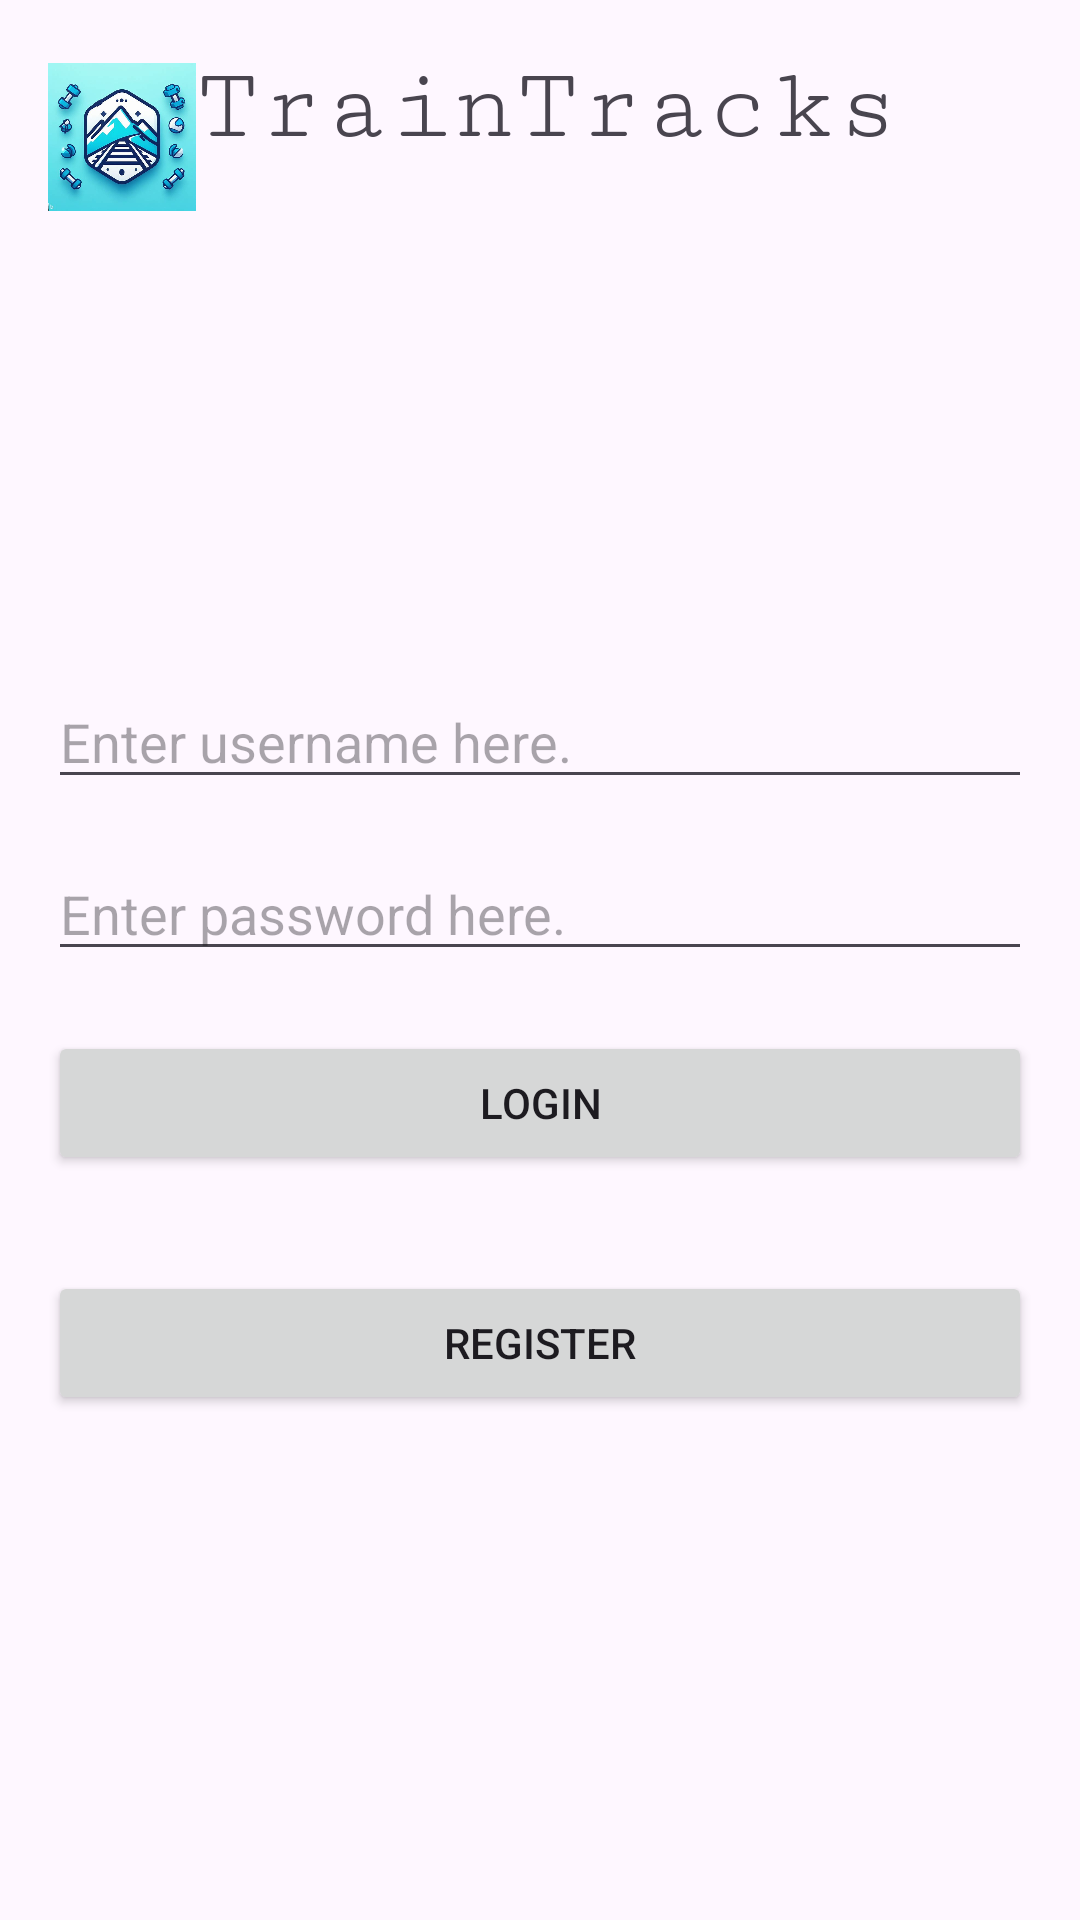

This screen was rendered from an Android layout file. Write that file and the resources it references.
<!-- AndroidManifest.xml: activity theme Theme.TrainTracks -->
<!-- res/layout/activity_main.xml -->
<?xml version="1.0" encoding="utf-8"?>
<RelativeLayout xmlns:android="http://schemas.android.com/apk/res/android"
    android:layout_width="match_parent"
    android:layout_height="match_parent"
    android:padding="16dp">

    <include layout="@layout/activity_banner" />

    <EditText
        android:id="@+id/userName"
        android:layout_width="match_parent"
        android:layout_height="wrap_content"
        android:hint="Enter username here."
        android:layout_centerHorizontal="true"
        android:layout_below="@+id/banner"
        android:layout_marginTop="150dp"/>

    <EditText
        android:id="@+id/userPassword"
        android:layout_width="match_parent"
        android:layout_height="wrap_content"
        android:hint="Enter password here."
        android:layout_centerHorizontal="true"
        android:layout_below="@+id/userName"
        android:layout_marginTop="16dp"/>

    
    <Button
        android:id="@+id/btnLogin"
        android:layout_width="match_parent"
        android:layout_height="wrap_content"
        android:layout_below="@+id/userPassword"
        android:text="Login"
        android:layout_centerHorizontal="true"
        android:layout_marginTop="20dp"
        android:layout_marginBottom="16dp"/>

    
    <Button
        android:id="@+id/btnRegister"
        android:layout_width="match_parent"
        android:layout_height="wrap_content"
        android:text="Register"
        android:layout_below="@+id/btnLogin"
        android:layout_centerHorizontal="true"
        android:layout_marginTop="16dp"/>
</RelativeLayout>
<!-- res/layout/activity_banner.xml (included above) -->
<?xml version="1.0" encoding="utf-8"?>
<LinearLayout
    android:id="@+id/banner"
    xmlns:android="http://schemas.android.com/apk/res/android"
    android:layout_width="match_parent"
    android:layout_height="wrap_content"
    android:orientation="horizontal">

    <ImageView
        android:id="@+id/ivTrainTrackslo"
        android:layout_width="64dp"
        android:layout_height="match_parent"
        android:layout_weight="1"
        android:src="@drawable/train_tracks_logo" />

    <TextView
        android:layout_width="wrap_content"
        android:layout_height="wrap_content"
        android:text="TrainTracks"
        android:textSize="35dp"
        android:fontFamily="serif-monospace"/>

    <ImageView
        android:id="@+id/ivHamburgerMenu"
        android:layout_width="59dp"
        android:layout_height="59dp"
        android:layout_weight="1"
        android:src="@drawable/hamburger_menu_icon" />
</LinearLayout>
<!-- resources referenced by this layout -->
<resources>
  <!-- drawable train_tracks_logo: jpeg bitmap (drawable, 40548 bytes) -->
  <style name="Theme.TrainTracks" parent="Base.Theme.TrainTracks" />
  <style name="Base.Theme.TrainTracks" parent="Theme.Material3.DayNight.NoActionBar">
          
          
      </style>
</resources>
